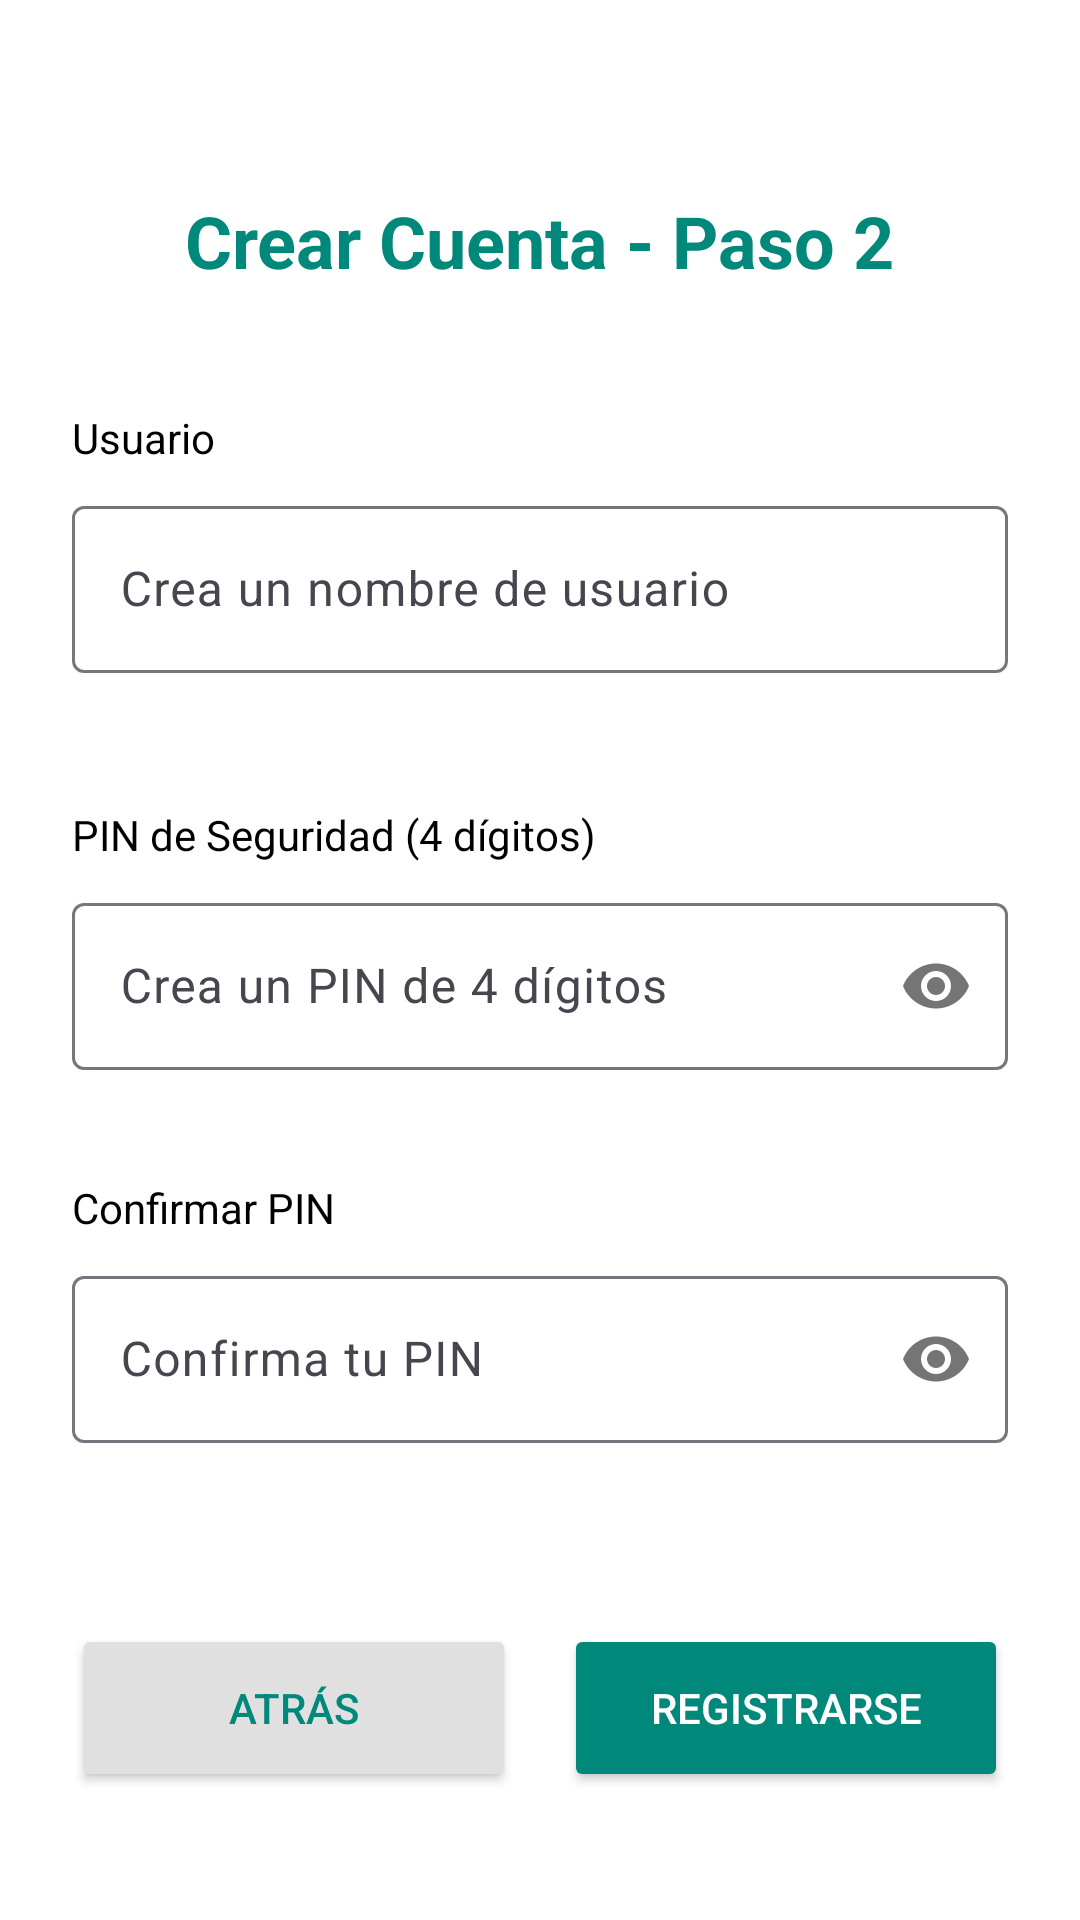

This screen was rendered from an Android layout file. Write that file and the resources it references.
<!-- AndroidManifest.xml: application theme Theme.CuidArte -->
<!-- res/layout/activity_crear_cuenta_2.xml -->
<?xml version="1.0" encoding="utf-8"?>
<LinearLayout xmlns:android="http://schemas.android.com/apk/res/android"
    xmlns:app="http://schemas.android.com/apk/res-auto"
    android:layout_width="match_parent"
    android:layout_height="match_parent"
    android:orientation="vertical"
    android:padding="24dp"
    android:background="@color/white">

    
    <TextView
        android:layout_width="wrap_content"
        android:layout_height="wrap_content"
        android:layout_gravity="center_horizontal"
        android:layout_marginTop="40dp"
        android:layout_marginBottom="40dp"
        android:text="Crear Cuenta - Paso 2"
        android:textSize="24sp"
        android:textColor="@color/primary_color"
        android:textStyle="bold"/>

    
    <TextView
        android:layout_width="wrap_content"
        android:layout_height="wrap_content"
        android:text="Usuario"
        android:textColor="@color/black"
        android:layout_marginBottom="8dp"/>

    <com.google.android.material.textfield.TextInputLayout
        android:layout_width="match_parent"
        android:layout_height="wrap_content"
        android:layout_marginBottom="24dp"
        app:errorEnabled="true">

        <com.google.android.material.textfield.TextInputEditText
            android:id="@+id/etUsuario"
            android:layout_width="match_parent"
            android:layout_height="wrap_content"
            android:hint="Crea un nombre de usuario"
            android:inputType="text"/>

    </com.google.android.material.textfield.TextInputLayout>

    
    <TextView
        android:layout_width="wrap_content"
        android:layout_height="wrap_content"
        android:text="PIN de Seguridad (4 dígitos)"
        android:textColor="@color/black"
        android:layout_marginBottom="8dp"/>

    <com.google.android.material.textfield.TextInputLayout
        android:layout_width="match_parent"
        android:layout_height="wrap_content"
        android:layout_marginBottom="16dp"
        app:errorEnabled="true"
        app:passwordToggleEnabled="true">

        <com.google.android.material.textfield.TextInputEditText
            android:id="@+id/etPin"
            android:layout_width="match_parent"
            android:layout_height="wrap_content"
            android:hint="Crea un PIN de 4 dígitos"
            android:inputType="numberPassword"
            android:maxLength="4"/>

    </com.google.android.material.textfield.TextInputLayout>

    
    <TextView
        android:layout_width="wrap_content"
        android:layout_height="wrap_content"
        android:text="Confirmar PIN"
        android:textColor="@color/black"
        android:layout_marginBottom="8dp"/>

    <com.google.android.material.textfield.TextInputLayout
        android:layout_width="match_parent"
        android:layout_height="wrap_content"
        android:layout_marginBottom="24dp"
        app:errorEnabled="true"
        app:passwordToggleEnabled="true">

        <com.google.android.material.textfield.TextInputEditText
            android:id="@+id/etConfirmarPin"
            android:layout_width="match_parent"
            android:layout_height="wrap_content"
            android:hint="Confirma tu PIN"
            android:inputType="numberPassword"
            android:maxLength="4"/>

    </com.google.android.material.textfield.TextInputLayout>

    
    <LinearLayout
        android:layout_width="match_parent"
        android:layout_height="wrap_content"
        android:orientation="horizontal"
        android:layout_marginTop="16dp">

        <Button
            android:id="@+id/btnAtras"
            android:layout_width="0dp"
            android:layout_height="56dp"
            android:layout_weight="1"
            android:text="Atrás"
            android:textColor="@color/primary_color"
            android:backgroundTint="@color/grey_light"
            android:layout_marginEnd="8dp"/>

        <Button
            android:id="@+id/btnRegistrarse"
            android:layout_width="0dp"
            android:layout_height="56dp"
            android:layout_weight="1"
            android:text="Registrarse"
            android:textColor="@color/white"
            android:backgroundTint="@color/primary_color"
            android:layout_marginStart="8dp"/>

    </LinearLayout>

    
    <TextView
        android:layout_width="wrap_content"
        android:layout_height="wrap_content"
        android:layout_gravity="center_horizontal"
        android:layout_marginTop="24dp"
        android:text="* El PIN se usará para acceder a tu cuenta de forma segura"
        android:textColor="@color/grey"
        android:textSize="12sp"
        android:textStyle="italic"/>

</LinearLayout>
<!-- resources referenced by this layout -->
<resources>
  <color name="black">#FF000000</color>
  <color name="grey">#9E9E9E</color>
  <color name="grey_light">#E0E0E0</color>
  <color name="primary_color">#00897B</color>
  <color name="white">#FFFFFFFF</color>
  <style name="Theme.CuidArte" parent="Base.Theme.CuidArte" />
  <style name="Base.Theme.CuidArte" parent="Theme.Material3.DayNight.NoActionBar">
          
          
  
          <color name="turquoise">#00CED1</color>
          <color name="turquoise_dark">#00B8BB</color>
  
      </style>
</resources>
